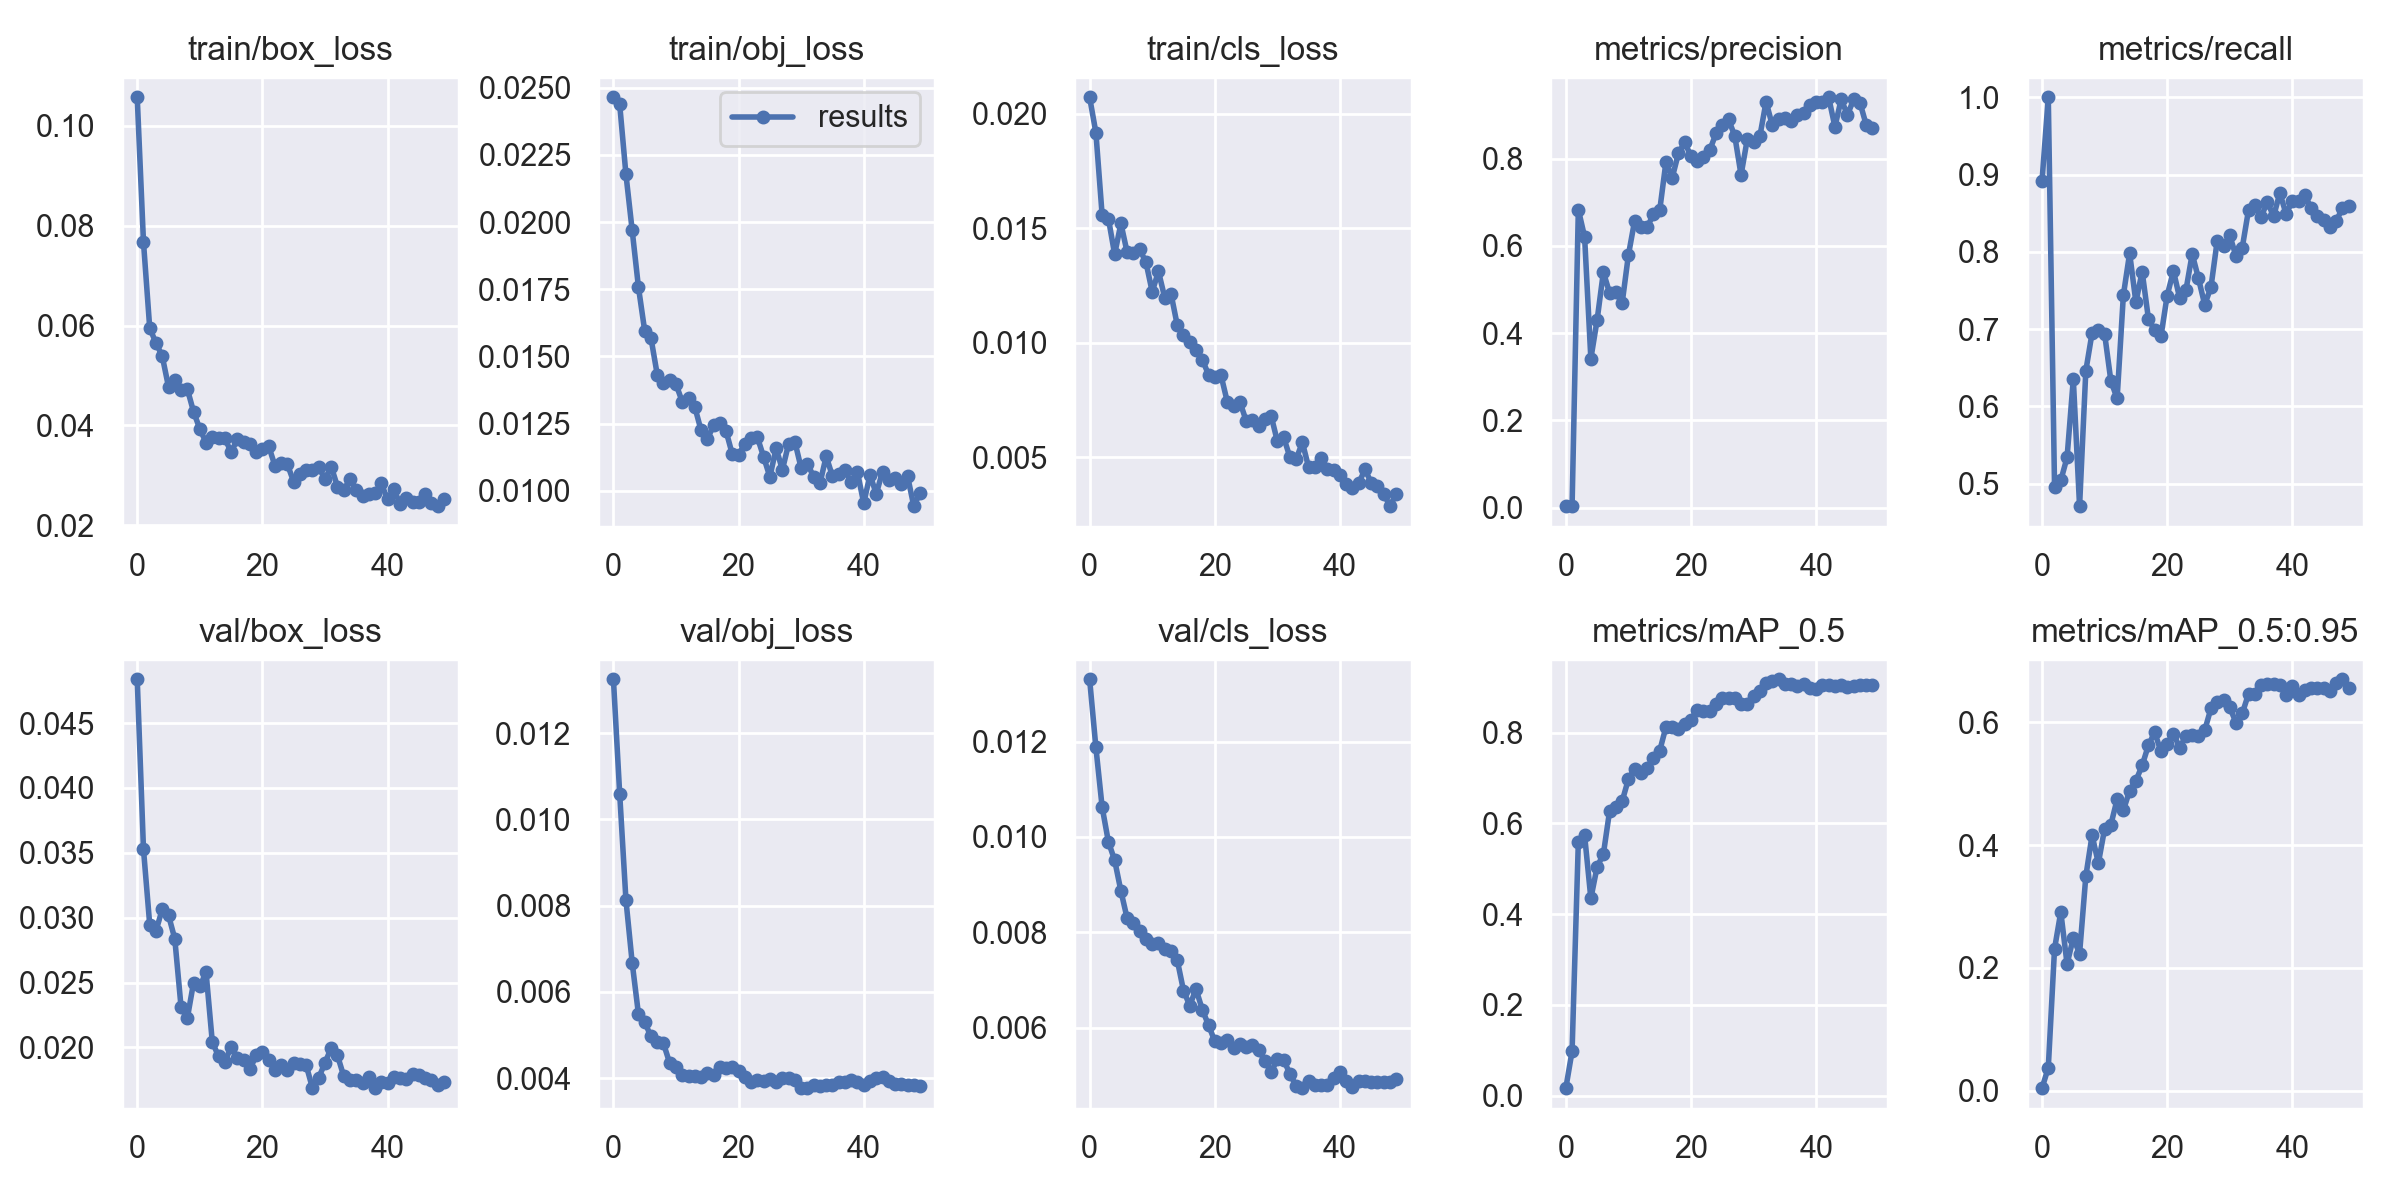

Data behind this chart, as committed beside it:
epoch, train/box_loss, train/obj_loss, train/cls_loss, metrics/precision, metrics/recall, metrics/mAP_0.5, metrics/mAP_0.5:0.95, val/box_loss, val/obj_loss, val/cls_loss, x/lr0, x/lr1, x/lr2
0, 0.1057, 0.02465, 0.02071, 0.003089, 0.8916, 0.01649, 0.004514, 0.04837, 0.01325, 0.01331, 0.07815, 0.00115, 0.00115
1, 0.07671, 0.02438, 0.01917, 0.003193, 1, 0.09794, 0.03778, 0.03527, 0.0106, 0.01188, 0.0553, 0.002303, 0.002303
2, 0.05946, 0.02178, 0.01557, 0.6829, 0.4964, 0.5592, 0.2311, 0.02945, 0.008132, 0.01063, 0.03241, 0.003409, 0.003409
3, 0.05652, 0.01969, 0.01542, 0.6206, 0.5043, 0.5738, 0.2911, 0.02899, 0.006676, 0.0099, 0.009468, 0.004468, 0.004468
4, 0.05385, 0.01758, 0.01386, 0.3412, 0.5341, 0.4345, 0.2065, 0.03064, 0.005488, 0.009512, 0.004604, 0.004604, 0.004604
5, 0.04771, 0.01595, 0.0152, 0.4299, 0.6353, 0.5039, 0.2488, 0.03019, 0.005301, 0.008868, 0.004604, 0.004604, 0.004604
6, 0.04902, 0.01569, 0.01393, 0.5396, 0.4711, 0.5322, 0.2234, 0.02838, 0.004969, 0.008291, 0.004505, 0.004505, 0.004505
7, 0.04705, 0.01433, 0.01391, 0.4917, 0.6462, 0.6275, 0.3492, 0.02314, 0.004833, 0.008193, 0.004406, 0.004406, 0.004406
8, 0.04732, 0.01402, 0.01407, 0.4934, 0.6952, 0.6364, 0.416, 0.02224, 0.004807, 0.008028, 0.004307, 0.004307, 0.004307
9, 0.04274, 0.01411, 0.01351, 0.4685, 0.6987, 0.6486, 0.3704, 0.02499, 0.004348, 0.007862, 0.004208, 0.004208, 0.004208
10, 0.03931, 0.01397, 0.01222, 0.5787, 0.694, 0.6973, 0.4263, 0.02471, 0.004264, 0.007761, 0.004109, 0.004109, 0.004109
11, 0.03657, 0.01331, 0.01311, 0.6575, 0.6332, 0.72, 0.433, 0.02579, 0.004084, 0.007769, 0.00401, 0.00401, 0.00401
12, 0.03766, 0.01345, 0.01196, 0.642, 0.6104, 0.7109, 0.4743, 0.02041, 0.004055, 0.007647, 0.003911, 0.003911, 0.003911
13, 0.03755, 0.01312, 0.01214, 0.6422, 0.744, 0.7225, 0.4566, 0.01932, 0.004064, 0.007603, 0.003812, 0.003812, 0.003812
14, 0.03741, 0.01226, 0.01076, 0.6728, 0.7983, 0.7438, 0.4885, 0.01888, 0.00404, 0.00742, 0.003713, 0.003713, 0.003713
15, 0.03467, 0.01191, 0.01031, 0.6811, 0.7348, 0.7597, 0.5046, 0.02005, 0.004123, 0.006779, 0.003614, 0.003614, 0.003614
16, 0.0372, 0.01244, 0.01004, 0.7921, 0.7745, 0.8122, 0.5294, 0.01922, 0.004084, 0.006464, 0.003515, 0.003515, 0.003515
17, 0.03661, 0.01252, 0.009687, 0.756, 0.7136, 0.8117, 0.5622, 0.01902, 0.004251, 0.00681, 0.003416, 0.003416, 0.003416
18, 0.03637, 0.01222, 0.009258, 0.8122, 0.6985, 0.8087, 0.5834, 0.0183, 0.004246, 0.006379, 0.003317, 0.003317, 0.003317
19, 0.03463, 0.01136, 0.008601, 0.8372, 0.6906, 0.8195, 0.5524, 0.01938, 0.004254, 0.006054, 0.003218, 0.003218, 0.003218
20, 0.0353, 0.01135, 0.00848, 0.8051, 0.7436, 0.8282, 0.5636, 0.01964, 0.004179, 0.005715, 0.003119, 0.003119, 0.003119
21, 0.03588, 0.01175, 0.008565, 0.7951, 0.7753, 0.8498, 0.5809, 0.01903, 0.004032, 0.005676, 0.00302, 0.00302, 0.00302
22, 0.03195, 0.01196, 0.007409, 0.8025, 0.74, 0.8467, 0.5586, 0.01828, 0.00391, 0.005743, 0.002921, 0.002921, 0.002921
23, 0.03254, 0.012, 0.007231, 0.8193, 0.7506, 0.8476, 0.5775, 0.01868, 0.00396, 0.005574, 0.002822, 0.002822, 0.002822
24, 0.03221, 0.01127, 0.00742, 0.8575, 0.7973, 0.8639, 0.5796, 0.01829, 0.003943, 0.005662, 0.002723, 0.002723, 0.002723
25, 0.0287, 0.01052, 0.006595, 0.8776, 0.7657, 0.876, 0.5766, 0.01882, 0.003978, 0.005584, 0.002624, 0.002624, 0.002624
26, 0.03031, 0.01159, 0.006601, 0.8898, 0.7316, 0.8771, 0.5867, 0.01876, 0.003918, 0.005643, 0.002525, 0.002525, 0.002525
27, 0.03107, 0.01078, 0.006336, 0.8516, 0.7546, 0.8768, 0.6226, 0.01863, 0.003996, 0.005529, 0.002426, 0.002426, 0.002426
28, 0.031, 0.01176, 0.006681, 0.7625, 0.8147, 0.8625, 0.6325, 0.01687, 0.004016, 0.005307, 0.002327, 0.002327, 0.002327
29, 0.03173, 0.01182, 0.006803, 0.8445, 0.8081, 0.8631, 0.6355, 0.01766, 0.003952, 0.005065, 0.002228, 0.002228, 0.002228
30, 0.02921, 0.01085, 0.00569, 0.8378, 0.8215, 0.8795, 0.6238, 0.01881, 0.003771, 0.005338, 0.002129, 0.002129, 0.002129
31, 0.03177, 0.01102, 0.005869, 0.8507, 0.7942, 0.8923, 0.5991, 0.01997, 0.00378, 0.005327, 0.00203, 0.00203, 0.00203
32, 0.02774, 0.01052, 0.004999, 0.9303, 0.8057, 0.9102, 0.6141, 0.01938, 0.00385, 0.00503, 0.001931, 0.001931, 0.001931
33, 0.02701, 0.01028, 0.004911, 0.8759, 0.8542, 0.9145, 0.646, 0.01779, 0.003833, 0.004777, 0.001832, 0.001832, 0.001832
34, 0.02923, 0.01128, 0.005641, 0.8915, 0.8605, 0.9174, 0.6452, 0.01752, 0.003841, 0.004731, 0.001733, 0.001733, 0.001733
35, 0.02711, 0.01055, 0.004547, 0.8932, 0.8446, 0.9059, 0.661, 0.01751, 0.003851, 0.004873, 0.001634, 0.001634, 0.001634
36, 0.02578, 0.01063, 0.004569, 0.8861, 0.8648, 0.908, 0.6626, 0.01722, 0.003925, 0.004805, 0.001535, 0.001535, 0.001535
37, 0.02623, 0.01076, 0.004972, 0.9005, 0.8459, 0.9032, 0.6625, 0.01776, 0.003923, 0.004798, 0.001436, 0.001436, 0.001436
38, 0.0264, 0.01032, 0.004482, 0.9042, 0.8761, 0.908, 0.66, 0.01686, 0.003963, 0.004794, 0.001337, 0.001337, 0.001337
39, 0.02838, 0.01068, 0.004417, 0.9219, 0.8491, 0.8977, 0.6436, 0.01736, 0.003906, 0.004934, 0.001238, 0.001238, 0.001238
40, 0.02518, 0.00954, 0.004212, 0.9293, 0.8658, 0.8962, 0.6586, 0.01725, 0.003835, 0.005064, 0.001139, 0.001139, 0.001139
41, 0.02721, 0.0106, 0.003802, 0.9301, 0.8664, 0.9054, 0.6435, 0.01769, 0.003926, 0.004891, 0.00104, 0.00104, 0.00104
42, 0.02431, 0.009886, 0.00364, 0.9405, 0.8738, 0.9055, 0.6515, 0.01766, 0.004014, 0.004761, 0.000941, 0.000941, 0.000941
43, 0.02555, 0.01072, 0.003861, 0.8728, 0.8564, 0.9016, 0.655, 0.01754, 0.004027, 0.004873, 0.000842, 0.000842, 0.000842
44, 0.02472, 0.01041, 0.004457, 0.9359, 0.8463, 0.9057, 0.6549, 0.01795, 0.003935, 0.004872, 0.000743, 0.000743, 0.000743
45, 0.02458, 0.01047, 0.003881, 0.9002, 0.8418, 0.9011, 0.6548, 0.01784, 0.003874, 0.00485, 0.000644, 0.000644, 0.000644
46, 0.02617, 0.01026, 0.003715, 0.9356, 0.8317, 0.9019, 0.65, 0.01768, 0.00387, 0.004866, 0.000545, 0.000545, 0.000545
47, 0.02445, 0.01055, 0.003394, 0.9282, 0.84, 0.9058, 0.6634, 0.01748, 0.003843, 0.004858, 0.000446, 0.000446, 0.000446
48, 0.02383, 0.00943, 0.002855, 0.8773, 0.8562, 0.9048, 0.6696, 0.01711, 0.003843, 0.00487, 0.000347, 0.000347, 0.000347
49, 0.02517, 0.009927, 0.003398, 0.8707, 0.859, 0.9045, 0.6557, 0.01735, 0.003825, 0.004913, 0.000248, 0.000248, 0.000248
